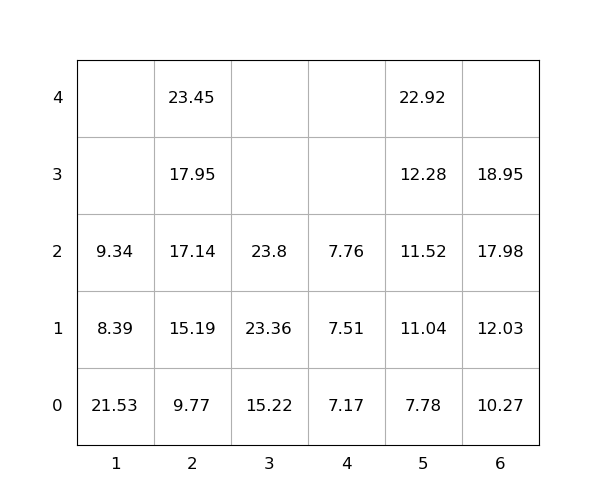

The data file committed next to this chart (first rows):
idx, loc_x, loc_y, loc_z, weight, group, score, seq, reloc, size(ft)
1, 2, 0, 0, 9.77, 0, 9.77, 0, 0, 20
2, 3, 0, 0, 15.22, 0, 15.22, 0, 0, 20
3, 5, 0, 0, 7.78, 0, 7.78, 0, 0, 20
4, 4, 0, 0, 7.17, 0, 7.17, 0, 0, 20
5, 1, 0, 0, 21.53, 0, 21.53, 0, 1.0, 20
6, 2, 0, 1, 15.19, 0, 15.19, 1, 0, 20
7, 5, 0, 1, 11.04, 0, 11.04, 2, 0, 20
8, 2, 0, 2, 17.14, 0, 17.14, 3, 0, 20
9, 5, 0, 2, 11.52, 0, 11.52, 4, 0, 20
10, 6, 0, 0, 10.27, 0, 10.27, 5, 0, 20
11, 6, 0, 1, 12.03, 0, 12.03, 6, 0, 20
12, 6, 0, 2, 17.98, 0, 17.98, 7, 0, 20
13, 2, 0, 3, 17.95, 0, 17.95, 8, 0, 20
14, 2, 0, 4, 23.45, 0, 23.45, 9, 0, 20
15, 3, 0, 1, 23.36, 0, 23.36, 10, 0, 20
16, 1, 0, 1, 8.39, 0, 8.39, 11, 1.0, 20
17, 6, 0, 3, 18.95, 0, 18.95, 12, 0, 20
18, 5, 0, 3, 12.28, 0, 12.28, 13, 0, 20
19, 4, 0, 1, 7.51, 0, 7.51, 14, 0, 20
20, 1, 0, 2, 9.34, 0, 9.34, 15, 1.0, 20
21, 5, 0, 4, 22.92, 0, 22.92, 16, 0, 20
22, 3, 0, 2, 23.8, 0, 23.8, 17, 0, 20
23, 4, 0, 2, 7.76, 0, 7.76, 18, 0, 20
